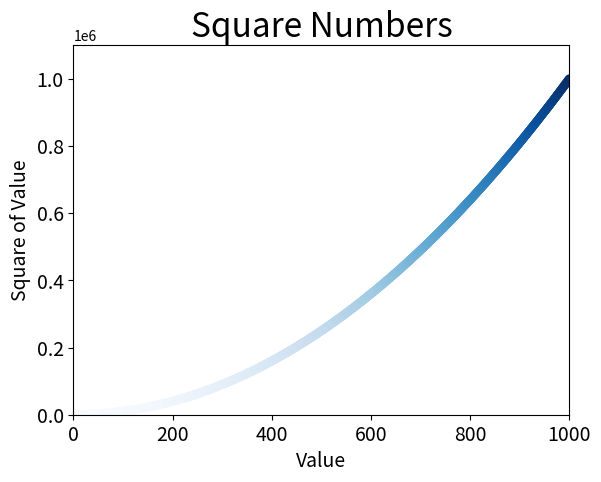

Recreate this plot in Python.
import matplotlib.pyplot as plt

x_value = list(range(1,1001))
y_value = [x**2 for x in x_value]

plt.scatter(x_value,y_value,c=y_value,cmap=plt.cm.Blues,edgecolor='none',s=40)
#设置标签
plt.title("Square Numbers",fontsize=24)
plt.xlabel("Value",fontsize=14)
plt.ylabel("Square of Value",fontsize=14)
#设置刻度标记的大小
plt.tick_params(axis='both',which='major',labelsize=14)
#坐标取值范围
plt.axis([0,1000,0,1100000])
plt.savefig('15\squares_plot.png',bbox_inches='tight')